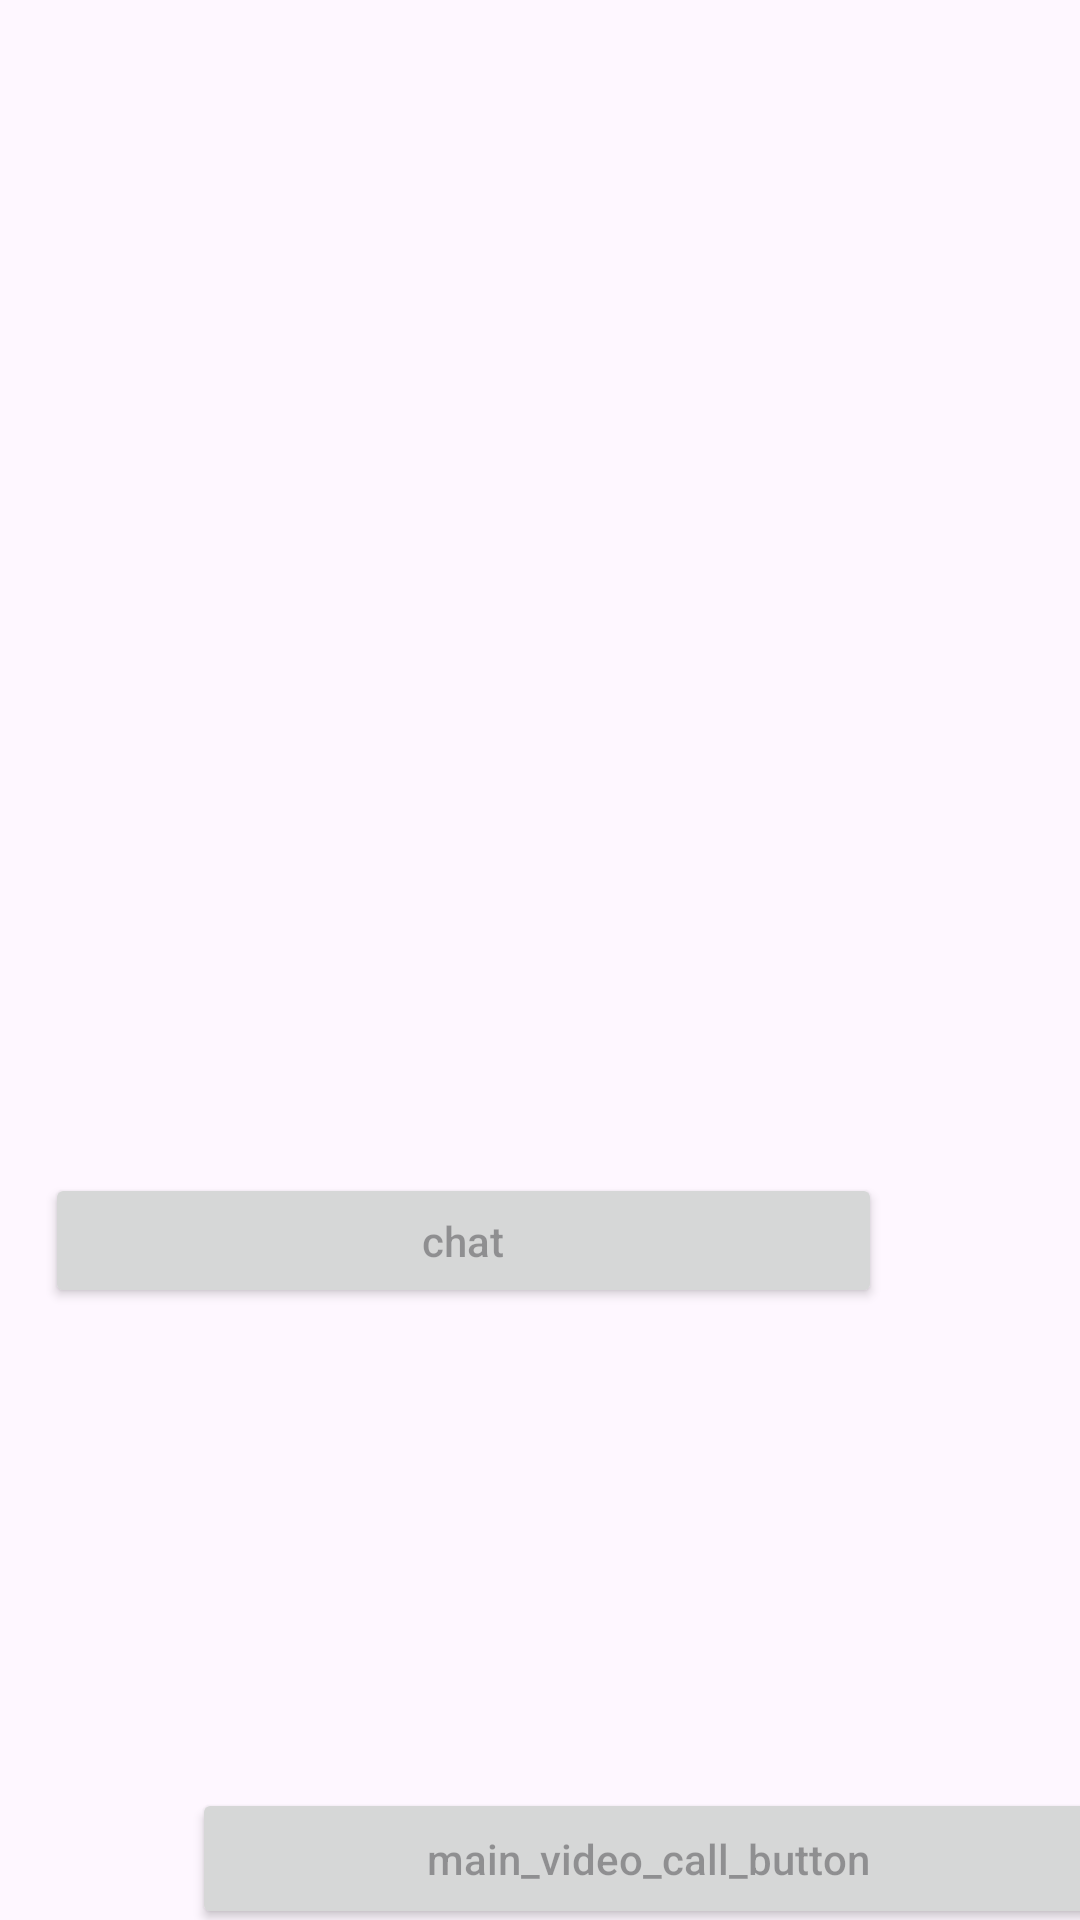

Reconstruct the res/layout file that produces this screen, plus the resources it refers to.
<!-- AndroidManifest.xml: application theme Theme.ElderProjectFinal -->
<!-- res/layout/matched_user_profile_layout.xml -->
<?xml version="1.0" encoding="utf-8"?>

<androidx.constraintlayout.widget.ConstraintLayout xmlns:android="http://schemas.android.com/apk/res/android"
    xmlns:app="http://schemas.android.com/apk/res-auto"
    xmlns:tools="http://schemas.android.com/tools"
    android:layout_width="match_parent"
    android:layout_height="match_parent">

    <ImageView
        android:id="@+id/imageView"
        android:layout_width="111dp"
        android:layout_height="76dp"
        android:layout_marginStart="16dp"
        android:layout_marginTop="26dp"
        android:layout_marginBottom="21dp"
        app:layout_constraintBottom_toTopOf="@+id/textView7"
        app:layout_constraintStart_toStartOf="parent"
        app:layout_constraintTop_toTopOf="parent" />

    <TextView
        android:id="@+id/textView7"
        android:layout_width="248dp"
        android:layout_height="35dp"
        android:layout_marginStart="16dp"
        android:layout_marginTop="242dp"
        android:layout_marginEnd="147dp"
        android:layout_marginBottom="454dp"
        app:layout_constraintBottom_toBottomOf="parent"
        app:layout_constraintEnd_toEndOf="parent"
        app:layout_constraintStart_toStartOf="parent"
        app:layout_constraintTop_toTopOf="parent" />

    <TextView
        android:id="@+id/textView7"
        android:layout_width="248dp"
        android:layout_height="35dp"
        android:layout_marginStart="16dp"
        android:layout_marginTop="306dp"
        android:layout_marginEnd="147dp"
        android:layout_marginBottom="390dp"
        app:layout_constraintBottom_toBottomOf="parent"
        app:layout_constraintEnd_toEndOf="parent"
        app:layout_constraintStart_toStartOf="parent"
        app:layout_constraintTop_toTopOf="parent"
        tools:ignore="DuplicateIds" />

    <TextView
        android:id="@+id/textView7"
        android:layout_width="0dp"
        android:layout_height="0dp"
        android:layout_marginBottom="19dp"
        app:layout_constraintBottom_toTopOf="@+id/textView8"
        app:layout_constraintEnd_toEndOf="@+id/textView8"
        app:layout_constraintHorizontal_bias="0.0"
        app:layout_constraintStart_toStartOf="@+id/textView8"
        app:layout_constraintTop_toBottomOf="@+id/imageView" />

    <TextView
        android:id="@+id/textView8"
        android:layout_width="245dp"
        android:layout_height="0dp"
        android:layout_marginStart="16dp"
        android:layout_marginBottom="520dp"
        app:layout_constraintBottom_toBottomOf="parent"
        app:layout_constraintStart_toStartOf="parent"
        app:layout_constraintTop_toBottomOf="@+id/textView7" />

    <Button
        android:id="@+id/chat_buttonn"
        android:layout_width="279dp"
        android:layout_height="45dp"
        android:layout_marginTop="391dp"
        android:layout_marginEnd="66dp"
        android:hint="chat"
        app:layout_constraintEnd_toEndOf="parent"
        app:layout_constraintTop_toTopOf="parent" />

    <Button
        android:id="@+id/main_video_call_button"
        android:hint="main_video_call_button"
        android:layout_width="304dp"
        android:layout_height="47dp"
        android:layout_marginStart="64dp"
        android:layout_marginTop="596dp"
        app:layout_constraintStart_toStartOf="parent"
        app:layout_constraintTop_toTopOf="parent" />


</androidx.constraintlayout.widget.ConstraintLayout>
<!-- resources referenced by this layout -->
<resources>
  <style name="Theme.ElderProjectFinal" parent="Base.Theme.ElderProjectFinal" />
  <style name="Base.Theme.ElderProjectFinal" parent="Theme.Material3.DayNight.NoActionBar">
          
          
      </style>
</resources>
